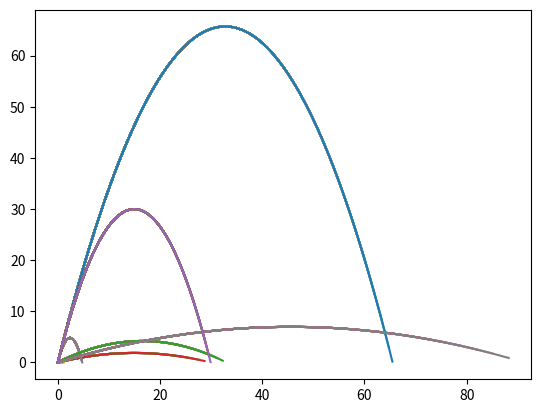

This chart was generated by the following Python code:
import matplotlib.pyplot as plt 
import numpy as np
import math
import random


for _ in range(7):
    v0 = random.randint(1, 100)
    ang = math.radians(random.randint(1, 89))

    tpar = (v0/9.81)*2

    t = np.linspace(0, tpar, 100)
    xcoords = []
    ycoords = []
    for k in t:
        x = (v0*k)*math.cos(ang)
        y = (v0*k)*math.sin(ang) - (9.81/2)*(k)**2
        if y < 0:
            break
        xcoords.append(x)
        ycoords.append(y)
        plt.plot(xcoords, ycoords)

plt.show()